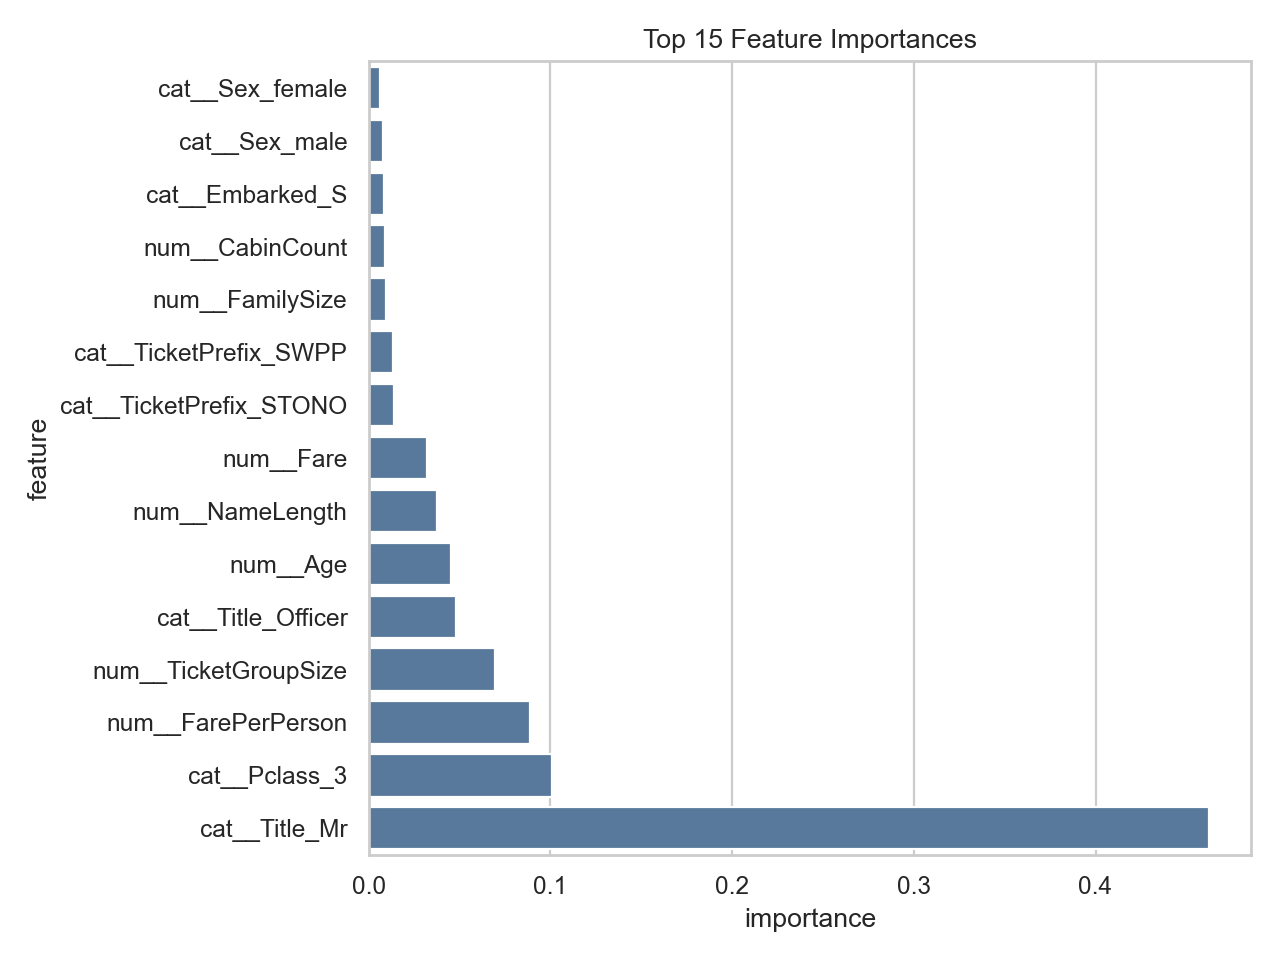

Data behind this chart, as committed beside it:
feature, importance
cat__Title_Mr, 0.4625
cat__Pclass_3, 0.1008
num__FarePerPerson, 0.08887
num__TicketGroupSize, 0.06953
cat__Title_Officer, 0.04805
num__Age, 0.04507
num__NameLength, 0.03737
num__Fare, 0.03199
cat__TicketPrefix_STONO, 0.014
cat__TicketPrefix_SWPP, 0.01354
num__FamilySize, 0.009651
num__CabinCount, 0.008813
cat__Embarked_S, 0.008689
cat__Sex_male, 0.007965
cat__Sex_female, 0.006277
cat__Deck_E, 0.005363
cat__TicketPrefix_SOPP, 0.004747
cat__Title_Royalty, 0.004723
cat__Deck_D, 0.00423
cat__Deck_M, 0.004122
cat__Pclass_2, 0.003278
num__SibSp, 0.002777
cat__TicketPrefix_A, 0.002362
cat__Title_Mrs, 0.002314
cat__TicketPrefix_PC, 0.00189
cat__Embarked_Q, 0.001411
cat__TicketPrefix_C, 0.001288
cat__Deck_C, 0.0009473
cat__TicketPrefix_SOTONOQ, 0.0009452
cat__Title_Master, 0.0008345
cat__FareBin_MidFare, 0.0008108
cat__FareBin_LowFare, 0.0007596
cat__AgeBin_Adult, 0.0006572
cat__TicketPrefix_WC, 0.0006017
cat__TicketPrefix_NONE, 0.0006005
cat__AgeBin_Teen, 0.000559
cat__FareBin_HighFare, 0.0004146
cat__Embarked_C, 0.0003907
cat__FareBin_TopFare, 0.0001946
cat__Title_Miss, 0.0001197
cat__Pclass_1, 0.0001078
cat__Deck_B, 9.316099374421499e-05
cat__AgeBin_YoungAdult, 8.726553940906592e-05
cat__TicketPrefix_LINE, 7.874573100658903e-05
cat__FamilyGroup_Alone, 6.897855972377865e-05
cat__FamilyGroup_Small, 4.843454131544121e-05
cat__AgeBin_Senior, 3.102466493438797e-06
num__IsAlone, 1.4047114099908872e-07
num__Parch, 0.0
cat__TicketPrefix_FCC, 0.0
cat__TicketPrefix_CASOTON, 0.0
cat__TicketPrefix_FA, 0.0
cat__TicketPrefix_AS, 0.0
cat__Deck_G, 0.0
cat__Deck_A, 0.0
cat__Title_the Countess, 0.0
cat__TicketPrefix_FC, 0.0
cat__TicketPrefix_CA, 0.0
cat__Deck_F, 0.0
cat__Deck_T, 0.0
... 17 more rows
